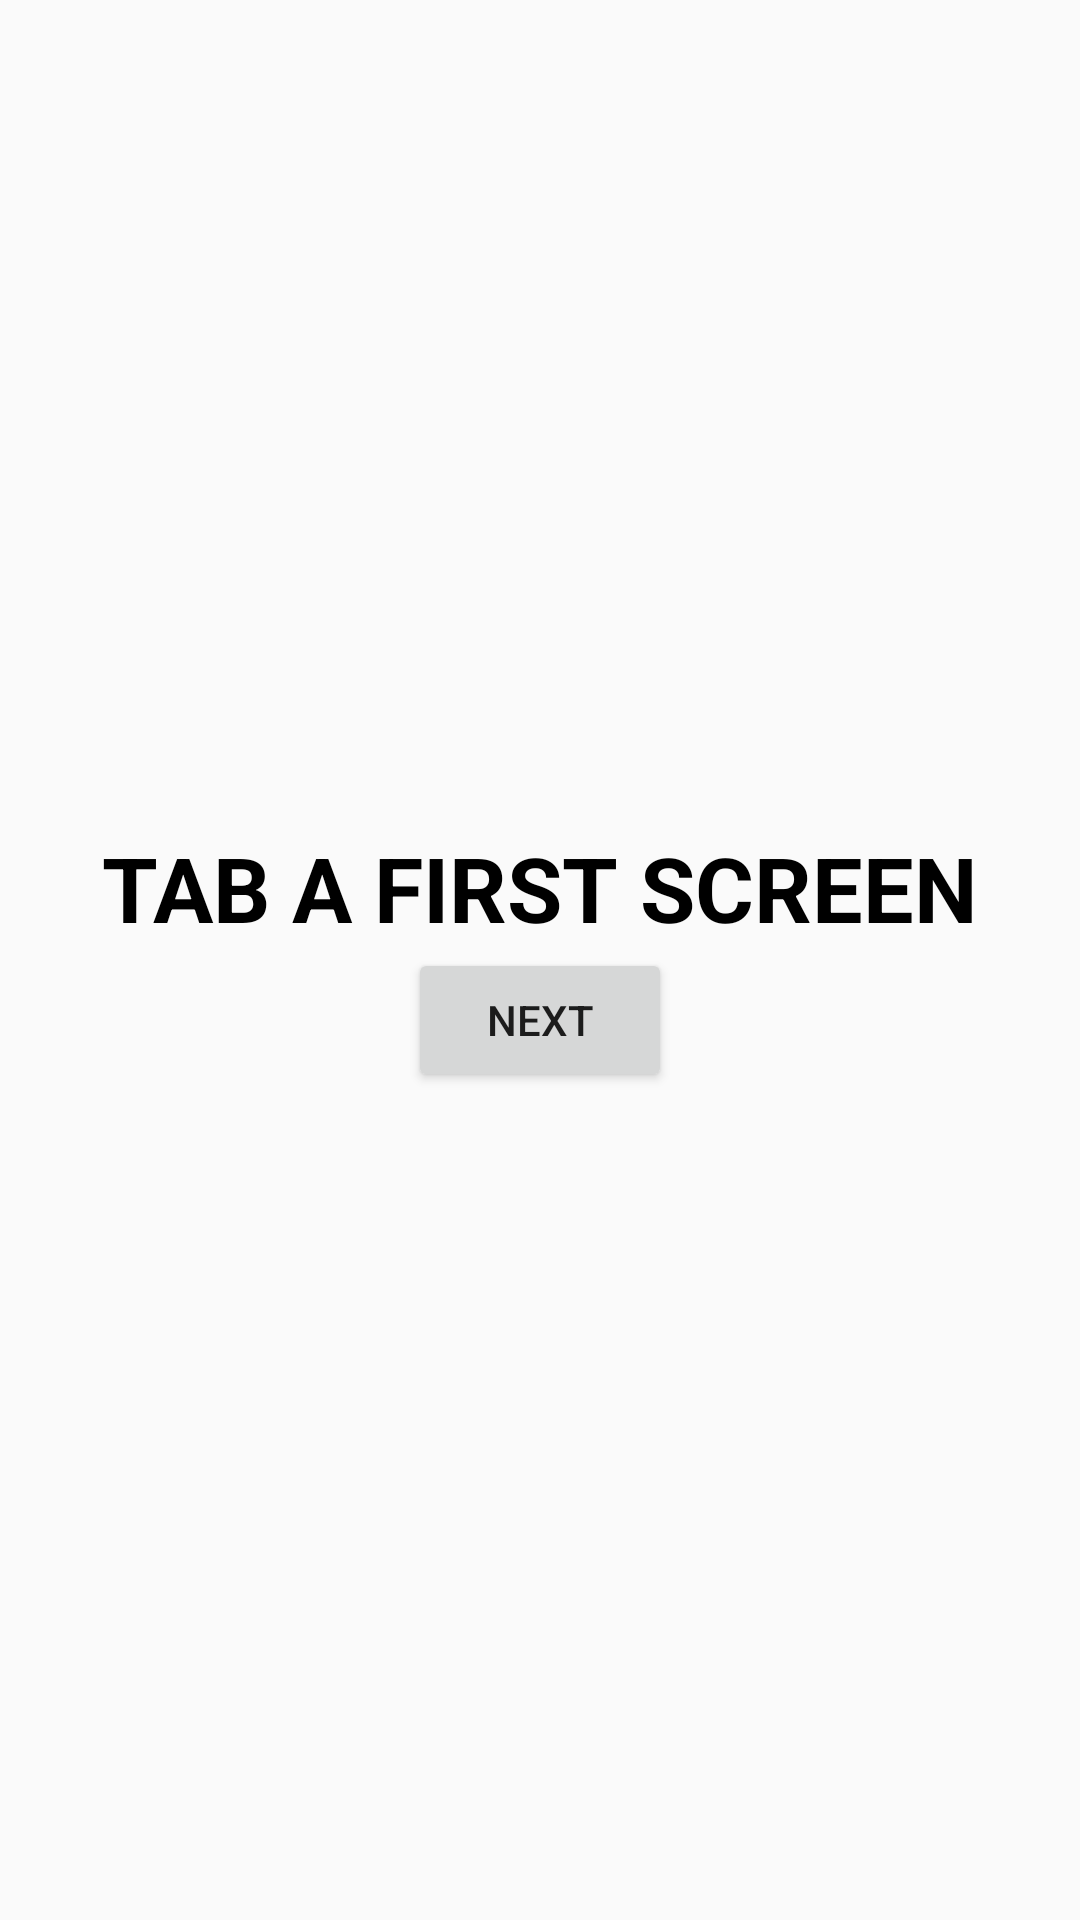

Android layout source for this screen:
<!-- AndroidManifest.xml: application theme AppTheme -->
<!-- res/layout/app_tab_a_first_screen.xml -->
<?xml version="1.0" encoding="utf-8"?>
<LinearLayout xmlns:android="http://schemas.android.com/apk/res/android"
    android:layout_width="match_parent" android:layout_height="match_parent"
    android:orientation="vertical"
    android:gravity="center">
    
    <TextView android:layout_width="fill_parent" android:layout_height="wrap_content"
        android:gravity="center" android:text="TAB A FIRST SCREEN"
        android:textSize="30sp" android:textStyle="bold"
        android:id="@+id/tv"
        android:textColor="@android:color/black"/>
    
    <Button android:layout_width="wrap_content" android:layout_height="wrap_content"
        android:text="Next" android:id="@+id/id_next_tab_a_button"
        android:padding="10dip"/>

</LinearLayout>
<!-- resources referenced by this layout -->
<resources>
  <style name="AppTheme" parent="Theme.AppCompat.Light.DarkActionBar">
          
          <item name="actionBarStyle">@style/AppThemeWithColor</item>
      </style>
  <style name="AppThemeWithColor" parent="Theme.AppCompat.Light.DarkActionBar">
          <item name="background">@color/blue</item>
  
      </style>
  <color name="blue">#c60000ff</color>
</resources>
